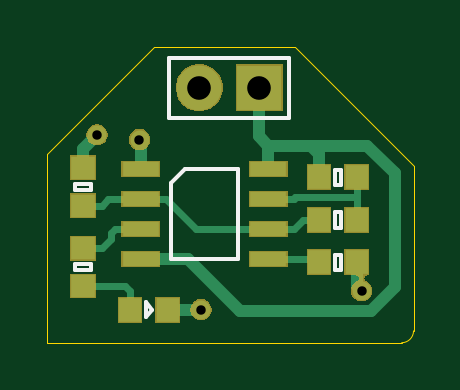
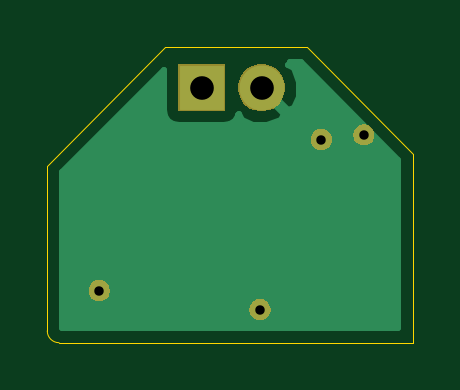
Circuit board: 9 layer files. Board 15.5 x 12.5 mm.
- bottom_copper: demo-B.Cu.gbl (3165 bytes)
- bottom_mask: demo-B.Mask.gbs (7495 bytes)
- bottom_silk: demo-B.SilkS.gbo (567 bytes)
- outline: demo-Edge.Cuts.gm1 (922 bytes)
- top_copper: demo-F.Cu.gtl (5432 bytes)
- top_mask: demo-F.Mask.gts (11211 bytes)
- top_silk: demo-F.SilkS.gto (2303 bytes)
- drill: demo-NPTH.drl (171 bytes)
- drill: demo-PTH.drl (291 bytes)

=== bottom_copper: demo-B.Cu.gbl ===
G04 #@! TF.GenerationSoftware,KiCad,Pcbnew,6.0.0-rc1-unknown-2fdf13a~66~ubuntu16.04.1*
G04 #@! TF.CreationDate,2018-11-18T17:19:58+00:00*
G04 #@! TF.ProjectId,demo,64656d6f-2e6b-4696-9361-645f70636258,rev?*
G04 #@! TF.SameCoordinates,Original*
G04 #@! TF.FileFunction,Copper,L2,Bot*
G04 #@! TF.FilePolarity,Positive*
%FSLAX46Y46*%
G04 Gerber Fmt 4.6, Leading zero omitted, Abs format (unit mm)*
G04 Created by KiCad (PCBNEW 6.0.0-rc1-unknown-2fdf13a~66~ubuntu16.04.1) date Sun 18 Nov 2018 17:19:58 GMT*
%MOMM*%
%LPD*%
G01*
G04 APERTURE LIST*
G04 #@! TA.AperFunction,ComponentPad*
%ADD10C,1.900000*%
G04 #@! TD*
G04 #@! TA.AperFunction,ComponentPad*
%ADD11R,1.900000X1.900000*%
G04 #@! TD*
G04 #@! TA.AperFunction,ViaPad*
%ADD12C,0.800000*%
G04 #@! TD*
G04 #@! TA.AperFunction,Conductor*
%ADD13C,0.254000*%
G04 #@! TD*
G04 APERTURE END LIST*
D10*
G04 #@! TO.P,BT1,2*
G04 #@! TO.N,GND*
X223930000Y-3200000D03*
D11*
G04 #@! TO.P,BT1,1*
G04 #@! TO.N,5v*
X226470000Y-3200000D03*
G04 #@! TD*
D12*
G04 #@! TO.N,GND*
X221400000Y-5400000D03*
X219600000Y-5200000D03*
X224000000Y-12600000D03*
X230800000Y-11800000D03*
G04 #@! TD*
D13*
G04 #@! TO.N,GND*
G36*
X222699234Y-2148842D02*
X222813648Y-2263256D01*
X222551981Y-2355792D01*
X222333812Y-2947398D01*
X222358648Y-3577461D01*
X222551981Y-4044208D01*
X222813650Y-4136745D01*
X223750395Y-3200000D01*
X223736253Y-3185858D01*
X223915858Y-3006253D01*
X223930000Y-3020395D01*
X223944143Y-3006253D01*
X224123748Y-3185858D01*
X224109605Y-3200000D01*
X224123748Y-3214143D01*
X223944143Y-3393748D01*
X223930000Y-3379605D01*
X222993255Y-4316350D01*
X223085792Y-4578019D01*
X223677398Y-4796188D01*
X224307461Y-4771352D01*
X224774208Y-4578019D01*
X224866744Y-4316352D01*
X224915309Y-4364917D01*
X224921843Y-4397765D01*
X225062191Y-4607809D01*
X225272235Y-4748157D01*
X225520000Y-4797440D01*
X227420000Y-4797440D01*
X227667765Y-4748157D01*
X227877809Y-4607809D01*
X228018157Y-4397765D01*
X228067440Y-4150000D01*
X228067440Y-2465464D01*
X232365001Y-6763027D01*
X232365000Y-13365000D01*
X218135000Y-13365000D01*
X218135000Y-6263024D01*
X222263025Y-2135000D01*
X222713076Y-2135000D01*
X222699234Y-2148842D01*
X222699234Y-2148842D01*
G37*
X222699234Y-2148842D02*
X222813648Y-2263256D01*
X222551981Y-2355792D01*
X222333812Y-2947398D01*
X222358648Y-3577461D01*
X222551981Y-4044208D01*
X222813650Y-4136745D01*
X223750395Y-3200000D01*
X223736253Y-3185858D01*
X223915858Y-3006253D01*
X223930000Y-3020395D01*
X223944143Y-3006253D01*
X224123748Y-3185858D01*
X224109605Y-3200000D01*
X224123748Y-3214143D01*
X223944143Y-3393748D01*
X223930000Y-3379605D01*
X222993255Y-4316350D01*
X223085792Y-4578019D01*
X223677398Y-4796188D01*
X224307461Y-4771352D01*
X224774208Y-4578019D01*
X224866744Y-4316352D01*
X224915309Y-4364917D01*
X224921843Y-4397765D01*
X225062191Y-4607809D01*
X225272235Y-4748157D01*
X225520000Y-4797440D01*
X227420000Y-4797440D01*
X227667765Y-4748157D01*
X227877809Y-4607809D01*
X228018157Y-4397765D01*
X228067440Y-4150000D01*
X228067440Y-2465464D01*
X232365001Y-6763027D01*
X232365000Y-13365000D01*
X218135000Y-13365000D01*
X218135000Y-6263024D01*
X222263025Y-2135000D01*
X222713076Y-2135000D01*
X222699234Y-2148842D01*
G04 #@! TD*
M02*

=== bottom_mask: demo-B.Mask.gbs (7495 bytes, source omitted) ===
=== bottom_silk: demo-B.SilkS.gbo ===
G04 #@! TF.GenerationSoftware,KiCad,Pcbnew,6.0.0-rc1-unknown-2fdf13a~66~ubuntu16.04.1*
G04 #@! TF.CreationDate,2018-11-18T17:19:58+00:00*
G04 #@! TF.ProjectId,demo,64656d6f-2e6b-4696-9361-645f70636258,rev?*
G04 #@! TF.SameCoordinates,Original*
G04 #@! TF.FileFunction,Legend,Bot*
G04 #@! TF.FilePolarity,Positive*
%FSLAX46Y46*%
G04 Gerber Fmt 4.6, Leading zero omitted, Abs format (unit mm)*
G04 Created by KiCad (PCBNEW 6.0.0-rc1-unknown-2fdf13a~66~ubuntu16.04.1) date Sun 18 Nov 2018 17:19:58 GMT*
%MOMM*%
%LPD*%
G01*
G04 APERTURE LIST*
G04 APERTURE END LIST*
M02*

=== outline: demo-Edge.Cuts.gm1 ===
G04 #@! TF.GenerationSoftware,KiCad,Pcbnew,6.0.0-rc1-unknown-2fdf13a~66~ubuntu16.04.1*
G04 #@! TF.CreationDate,2018-11-18T17:19:58+00:00*
G04 #@! TF.ProjectId,demo,64656d6f-2e6b-4696-9361-645f70636258,rev?*
G04 #@! TF.SameCoordinates,Original*
G04 #@! TF.FileFunction,Profile,NP*
%FSLAX46Y46*%
G04 Gerber Fmt 4.6, Leading zero omitted, Abs format (unit mm)*
G04 Created by KiCad (PCBNEW 6.0.0-rc1-unknown-2fdf13a~66~ubuntu16.04.1) date Sun 18 Nov 2018 17:19:58 GMT*
%MOMM*%
%LPD*%
G01*
G04 APERTURE LIST*
%ADD10C,0.050000*%
G04 APERTURE END LIST*
D10*
X233000000Y-13500000D02*
G75*
G02X232500000Y-14000000I-500000J0D01*
G01*
X228000000Y-1500000D02*
X233000000Y-6500000D01*
X228000000Y-1500000D02*
X222000000Y-1500000D01*
X233000000Y-13500000D02*
X233000000Y-6500000D01*
X217500000Y-14000000D02*
X232500000Y-14000000D01*
X217500000Y-6000000D02*
X217500000Y-14000000D01*
X222000000Y-1500000D02*
X217500000Y-6000000D01*
M02*

=== top_copper: demo-F.Cu.gtl ===
G04 #@! TF.GenerationSoftware,KiCad,Pcbnew,6.0.0-rc1-unknown-2fdf13a~66~ubuntu16.04.1*
G04 #@! TF.CreationDate,2018-11-18T17:19:58+00:00*
G04 #@! TF.ProjectId,demo,64656d6f-2e6b-4696-9361-645f70636258,rev?*
G04 #@! TF.SameCoordinates,Original*
G04 #@! TF.FileFunction,Copper,L1,Top*
G04 #@! TF.FilePolarity,Positive*
%FSLAX46Y46*%
G04 Gerber Fmt 4.6, Leading zero omitted, Abs format (unit mm)*
G04 Created by KiCad (PCBNEW 6.0.0-rc1-unknown-2fdf13a~66~ubuntu16.04.1) date Sun 18 Nov 2018 17:19:58 GMT*
%MOMM*%
%LPD*%
G01*
G04 APERTURE LIST*
G04 #@! TA.AperFunction,ComponentPad*
%ADD10C,1.900000*%
G04 #@! TD*
G04 #@! TA.AperFunction,ComponentPad*
%ADD11R,1.900000X1.900000*%
G04 #@! TD*
G04 #@! TA.AperFunction,SMDPad,CuDef*
%ADD12R,1.000000X0.950000*%
G04 #@! TD*
G04 #@! TA.AperFunction,SMDPad,CuDef*
%ADD13R,0.950000X1.000000*%
G04 #@! TD*
G04 #@! TA.AperFunction,SMDPad,CuDef*
%ADD14R,1.550000X0.600000*%
G04 #@! TD*
G04 #@! TA.AperFunction,ViaPad*
%ADD15C,0.800000*%
G04 #@! TD*
G04 #@! TA.AperFunction,Conductor*
%ADD16C,0.500000*%
G04 #@! TD*
G04 #@! TA.AperFunction,Conductor*
%ADD17C,0.300000*%
G04 #@! TD*
G04 APERTURE END LIST*
D10*
G04 #@! TO.P,BT1,2*
G04 #@! TO.N,GND*
X223930000Y-3200000D03*
D11*
G04 #@! TO.P,BT1,1*
G04 #@! TO.N,5v*
X226470000Y-3200000D03*
G04 #@! TD*
D12*
G04 #@! TO.P,C1,2*
G04 #@! TO.N,Net-(C1-Pad2)*
X219000000Y-8200000D03*
G04 #@! TO.P,C1,1*
G04 #@! TO.N,GND*
X219000000Y-6600000D03*
G04 #@! TD*
D13*
G04 #@! TO.P,C2,1*
G04 #@! TO.N,GND*
X230600000Y-10600000D03*
G04 #@! TO.P,C2,2*
G04 #@! TO.N,Net-(C2-Pad2)*
X229000000Y-10600000D03*
G04 #@! TD*
G04 #@! TO.P,D1,1*
G04 #@! TO.N,GND*
X222600000Y-12600000D03*
G04 #@! TO.P,D1,2*
G04 #@! TO.N,Net-(D1-Pad2)*
X221000000Y-12600000D03*
G04 #@! TD*
D14*
G04 #@! TO.P,IC1,1*
G04 #@! TO.N,GND*
X221455001Y-6650001D03*
G04 #@! TO.P,IC1,2*
G04 #@! TO.N,Net-(C1-Pad2)*
X221455001Y-7920001D03*
G04 #@! TO.P,IC1,3*
G04 #@! TO.N,Net-(IC1-Pad3)*
X221455001Y-9190001D03*
G04 #@! TO.P,IC1,4*
G04 #@! TO.N,5v*
X221455001Y-10460001D03*
G04 #@! TO.P,IC1,5*
G04 #@! TO.N,Net-(C2-Pad2)*
X226855001Y-10460001D03*
G04 #@! TO.P,IC1,6*
G04 #@! TO.N,Net-(C1-Pad2)*
X226855001Y-9190001D03*
G04 #@! TO.P,IC1,7*
G04 #@! TO.N,Net-(IC1-Pad7)*
X226855001Y-7920001D03*
G04 #@! TO.P,IC1,8*
G04 #@! TO.N,5v*
X226855001Y-6650001D03*
G04 #@! TD*
D13*
G04 #@! TO.P,R1,2*
G04 #@! TO.N,Net-(IC1-Pad7)*
X230600000Y-7000000D03*
G04 #@! TO.P,R1,1*
G04 #@! TO.N,5v*
X229000000Y-7000000D03*
G04 #@! TD*
G04 #@! TO.P,R2,1*
G04 #@! TO.N,Net-(C1-Pad2)*
X229000000Y-8800000D03*
G04 #@! TO.P,R2,2*
G04 #@! TO.N,Net-(IC1-Pad7)*
X230600000Y-8800000D03*
G04 #@! TD*
D12*
G04 #@! TO.P,R3,1*
G04 #@! TO.N,Net-(IC1-Pad3)*
X219000000Y-10000000D03*
G04 #@! TO.P,R3,2*
G04 #@! TO.N,Net-(D1-Pad2)*
X219000000Y-11600000D03*
G04 #@! TD*
D15*
G04 #@! TO.N,GND*
X221400000Y-5400000D03*
X219600000Y-5200000D03*
X224000000Y-12600000D03*
X230800000Y-11800000D03*
G04 #@! TD*
D16*
G04 #@! TO.N,5v*
X226470000Y-3200000D02*
X226470000Y-5270000D01*
X226855001Y-5655001D02*
X226855001Y-6650001D01*
X226470000Y-5270000D02*
X226855001Y-5655001D01*
X228655001Y-5655001D02*
X226855001Y-5655001D01*
X229000000Y-6000000D02*
X228655001Y-5655001D01*
X229000000Y-7000000D02*
X229000000Y-6000000D01*
X231040003Y-5655001D02*
X228655001Y-5655001D01*
X232200000Y-6814998D02*
X231040003Y-5655001D01*
X232200000Y-11658002D02*
X232200000Y-6814998D01*
X223460001Y-10460001D02*
X225650001Y-12650001D01*
X225650001Y-12650001D02*
X231208001Y-12650001D01*
X221455001Y-10460001D02*
X223460001Y-10460001D01*
X231208001Y-12650001D02*
X232200000Y-11658002D01*
G04 #@! TO.N,GND*
X221455001Y-5455001D02*
X221400000Y-5400000D01*
X221455001Y-6650001D02*
X221455001Y-5455001D01*
X219000000Y-6600000D02*
X219000000Y-6200000D01*
X219000000Y-6200000D02*
X219000000Y-5800000D01*
X219000000Y-5800000D02*
X219600000Y-5200000D01*
X222600000Y-12600000D02*
X224000000Y-12600000D01*
X230600000Y-11600000D02*
X230800000Y-11800000D01*
X230600000Y-10600000D02*
X230600000Y-11600000D01*
D17*
G04 #@! TO.N,Net-(C1-Pad2)*
X227930001Y-9190001D02*
X228320002Y-8800000D01*
X226855001Y-9190001D02*
X227930001Y-9190001D01*
X228320002Y-8800000D02*
X229000000Y-8800000D01*
X219000000Y-8200000D02*
X219800000Y-8200000D01*
X220079999Y-7920001D02*
X221455001Y-7920001D01*
X219800000Y-8200000D02*
X220079999Y-7920001D01*
X222530001Y-7920001D02*
X223810000Y-9200000D01*
X221455001Y-7920001D02*
X222530001Y-7920001D01*
X223819999Y-9190001D02*
X226855001Y-9190001D01*
X223810000Y-9200000D02*
X223819999Y-9190001D01*
G04 #@! TO.N,Net-(C2-Pad2)*
X228860001Y-10460001D02*
X229000000Y-10600000D01*
X226855001Y-10460001D02*
X228860001Y-10460001D01*
G04 #@! TO.N,Net-(D1-Pad2)*
X219000000Y-11600000D02*
X220800000Y-11600000D01*
X221000000Y-11800000D02*
X221000000Y-12600000D01*
X220800000Y-11600000D02*
X221000000Y-11800000D01*
G04 #@! TO.N,Net-(IC1-Pad7)*
X230600000Y-7800000D02*
X230600000Y-7000000D01*
X227930001Y-7920001D02*
X228000001Y-7850001D01*
X228000001Y-7850001D02*
X230549999Y-7850001D01*
X226855001Y-7920001D02*
X227930001Y-7920001D01*
X230549999Y-7850001D02*
X230600000Y-7800000D01*
X230600000Y-7900002D02*
X230549999Y-7850001D01*
X230600000Y-8800000D02*
X230600000Y-7900002D01*
G04 #@! TO.N,Net-(IC1-Pad3)*
X220380001Y-9190001D02*
X221455001Y-9190001D01*
X219000000Y-10000000D02*
X219800000Y-10000000D01*
X219800000Y-10000000D02*
X220200000Y-9600000D01*
X220200000Y-9600000D02*
X220200000Y-9370002D01*
X220200000Y-9370002D02*
X220380001Y-9190001D01*
G04 #@! TD*
M02*

=== top_mask: demo-F.Mask.gts (11211 bytes, source omitted) ===
=== top_silk: demo-F.SilkS.gto ===
G04 #@! TF.GenerationSoftware,KiCad,Pcbnew,6.0.0-rc1-unknown-2fdf13a~66~ubuntu16.04.1*
G04 #@! TF.CreationDate,2018-11-18T17:19:58+00:00*
G04 #@! TF.ProjectId,demo,64656d6f-2e6b-4696-9361-645f70636258,rev?*
G04 #@! TF.SameCoordinates,Original*
G04 #@! TF.FileFunction,Legend,Top*
G04 #@! TF.FilePolarity,Positive*
%FSLAX46Y46*%
G04 Gerber Fmt 4.6, Leading zero omitted, Abs format (unit mm)*
G04 Created by KiCad (PCBNEW 6.0.0-rc1-unknown-2fdf13a~66~ubuntu16.04.1) date Sun 18 Nov 2018 17:19:58 GMT*
%MOMM*%
%LPD*%
G01*
G04 APERTURE LIST*
%ADD10C,0.150000*%
G04 APERTURE END LIST*
D10*
G04 #@! TO.C,BT1*
X227740000Y-1930000D02*
X227740000Y-4470000D01*
X222660000Y-1930000D02*
X227740000Y-1930000D01*
X222660000Y-4470000D02*
X222660000Y-1930000D01*
X227740000Y-4470000D02*
X222660000Y-4470000D01*
G04 #@! TO.C,C1*
X218675000Y-7275000D02*
X219325000Y-7275000D01*
X218675000Y-7525000D02*
X218675000Y-7275000D01*
X219325000Y-7525000D02*
X218675000Y-7525000D01*
X219325000Y-7275000D02*
X219325000Y-7525000D01*
G04 #@! TO.C,C2*
X229925000Y-10925000D02*
X229675000Y-10925000D01*
X229675000Y-10925000D02*
X229675000Y-10275000D01*
X229675000Y-10275000D02*
X229925000Y-10275000D01*
X229925000Y-10275000D02*
X229925000Y-10925000D01*
G04 #@! TO.C,D1*
X221925000Y-12600000D02*
X221675000Y-12925000D01*
X221925000Y-12600000D02*
X221675000Y-12275000D01*
X221675000Y-12925000D02*
X221675000Y-12275000D01*
G04 #@! TO.C,IC1*
X223330001Y-6650001D02*
X225580001Y-6650001D01*
X225580001Y-6650001D02*
X225580001Y-10460001D01*
X225580001Y-10460001D02*
X222730001Y-10460001D01*
X222730001Y-10460001D02*
X222730001Y-7250001D01*
X222730001Y-7250001D02*
X223330001Y-6650001D01*
G04 #@! TO.C,R1*
X229675000Y-7325000D02*
X229675000Y-6675000D01*
X229925000Y-7325000D02*
X229675000Y-7325000D01*
X229925000Y-6675000D02*
X229925000Y-7325000D01*
X229675000Y-6675000D02*
X229925000Y-6675000D01*
G04 #@! TO.C,R2*
X229675000Y-8475000D02*
X229925000Y-8475000D01*
X229925000Y-8475000D02*
X229925000Y-9125000D01*
X229925000Y-9125000D02*
X229675000Y-9125000D01*
X229675000Y-9125000D02*
X229675000Y-8475000D01*
G04 #@! TO.C,R3*
X219325000Y-10675000D02*
X219325000Y-10925000D01*
X219325000Y-10925000D02*
X218675000Y-10925000D01*
X218675000Y-10925000D02*
X218675000Y-10675000D01*
X218675000Y-10675000D02*
X219325000Y-10675000D01*
G04 #@! TD*
M02*

=== drill: demo-NPTH.drl ===
M48
;DRILL file {KiCad 6.0.0-rc1-unknown-2fdf13a~66~ubuntu16.04.1} date Sun 18 Nov 2018 17:19:52 GMT
;FORMAT={-:-/ absolute / inch / decimal}
FMAT,2
INCH
%
G90
G05
T0
M30

=== drill: demo-PTH.drl ===
M48
;DRILL file {KiCad 6.0.0-rc1-unknown-2fdf13a~66~ubuntu16.04.1} date Sun 18 Nov 2018 17:19:52 GMT
;FORMAT={-:-/ absolute / inch / decimal}
FMAT,2
INCH
T1C0.0157
T2C0.0394
%
G90
G05
T1
X8.6457Y-0.2047
X8.7165Y-0.2126
X8.8189Y-0.4961
X9.0866Y-0.4646
T2
X8.8161Y-0.126
X8.9161Y-0.126
T0
M30

